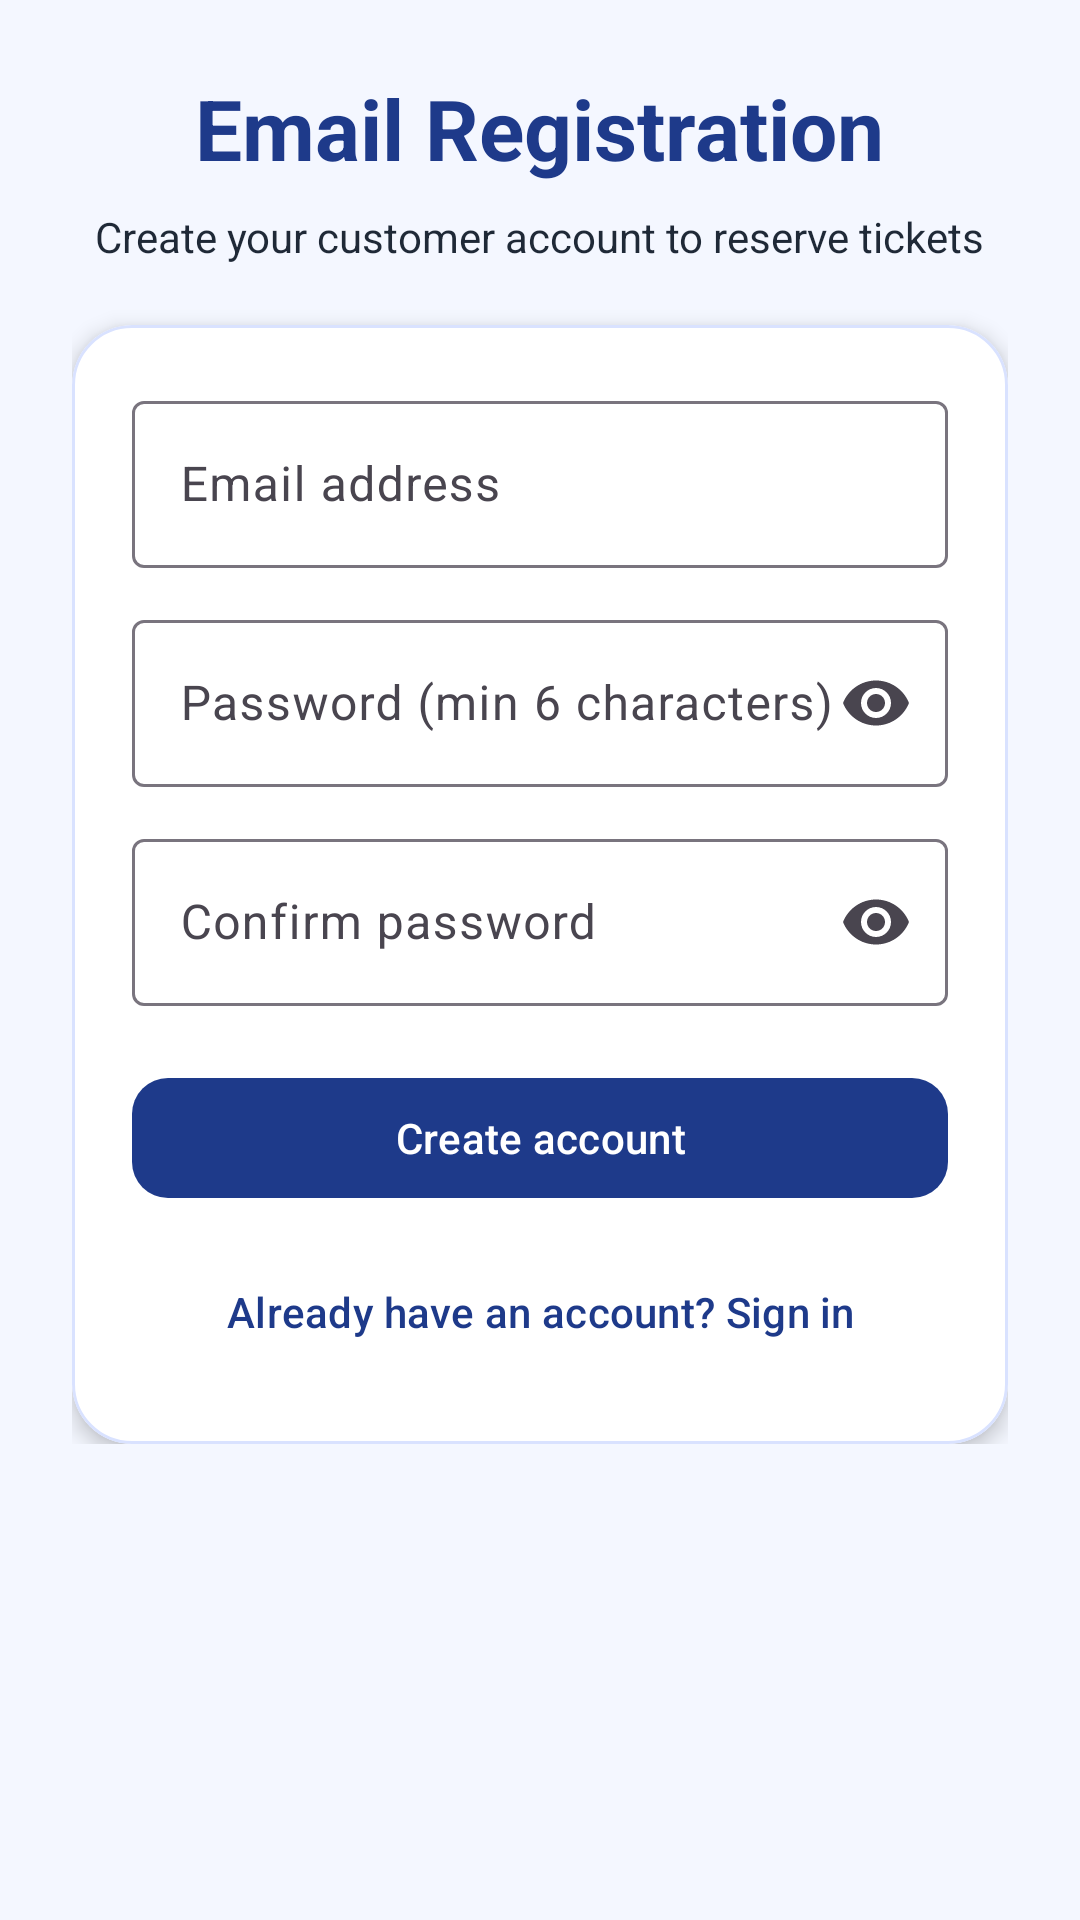

Reconstruct the res/layout file that produces this screen, plus the resources it refers to.
<!-- AndroidManifest.xml: application theme Theme.BookingApp -->
<!-- res/layout/activity_register_email.xml -->
<?xml version="1.0" encoding="utf-8"?>
<ScrollView xmlns:android="http://schemas.android.com/apk/res/android"
    xmlns:app="http://schemas.android.com/apk/res-auto"
    android:layout_width="match_parent"
    android:layout_height="match_parent"
    android:background="@color/app_background">

    <LinearLayout
        android:layout_width="match_parent"
        android:layout_height="wrap_content"
        android:gravity="center_horizontal"
        android:orientation="vertical"
        android:padding="24dp"
        android:paddingTop="56dp">

        <TextView
            android:layout_width="wrap_content"
            android:layout_height="wrap_content"
            android:text="Email Registration"
            android:textColor="@color/app_primary"
            android:textSize="28sp"
            android:textStyle="bold"
            android:layout_marginBottom="8dp" />

        <TextView
            android:layout_width="wrap_content"
            android:layout_height="wrap_content"
            android:layout_marginBottom="20dp"
            android:text="Create your customer account to reserve tickets"
            android:textColor="@color/app_on_surface"
            android:textSize="14sp" />

        <com.google.android.material.card.MaterialCardView
            android:layout_width="match_parent"
            android:layout_height="wrap_content"
            app:cardBackgroundColor="@color/app_surface"
            app:cardCornerRadius="20dp"
            app:cardElevation="4dp"
            app:strokeColor="#D9E2FF"
            app:strokeWidth="1dp">

            <LinearLayout
                android:layout_width="match_parent"
                android:layout_height="wrap_content"
                android:orientation="vertical"
                android:padding="20dp">

                <com.google.android.material.textfield.TextInputLayout
                    style="@style/Widget.Material3.TextInputLayout.OutlinedBox"
                    android:layout_width="match_parent"
                    android:layout_height="wrap_content"
                    android:hint="Email address"
                    android:layout_marginBottom="12dp">

                    <com.google.android.material.textfield.TextInputEditText
                        android:id="@+id/emailInput"
                        android:layout_width="match_parent"
                        android:layout_height="wrap_content"
                        android:autofillHints="emailAddress"
                        android:inputType="textEmailAddress" />
                </com.google.android.material.textfield.TextInputLayout>

                <com.google.android.material.textfield.TextInputLayout
                    style="@style/Widget.Material3.TextInputLayout.OutlinedBox"
                    android:layout_width="match_parent"
                    android:layout_height="wrap_content"
                    android:hint="Password (min 6 characters)"
                    android:layout_marginBottom="12dp"
                    app:endIconMode="password_toggle">

                    <com.google.android.material.textfield.TextInputEditText
                        android:id="@+id/passwordInput"
                        android:layout_width="match_parent"
                        android:layout_height="wrap_content"
                        android:autofillHints="newPassword"
                        android:inputType="textPassword" />
                </com.google.android.material.textfield.TextInputLayout>

                <com.google.android.material.textfield.TextInputLayout
                    style="@style/Widget.Material3.TextInputLayout.OutlinedBox"
                    android:layout_width="match_parent"
                    android:layout_height="wrap_content"
                    android:hint="Confirm password"
                    android:layout_marginBottom="20dp"
                    app:endIconMode="password_toggle">

                    <com.google.android.material.textfield.TextInputEditText
                        android:id="@+id/confirmPasswordInput"
                        android:layout_width="match_parent"
                        android:layout_height="wrap_content"
                        android:autofillHints="newPassword"
                        android:inputType="textPassword" />
                </com.google.android.material.textfield.TextInputLayout>

                <com.google.android.material.button.MaterialButton
                    android:id="@+id/registerBtn"
                    android:layout_width="match_parent"
                    android:layout_height="wrap_content"
                    android:text="Create account"
                    app:cornerRadius="12dp"
                    android:layout_marginBottom="10dp" />

                <TextView
                    android:id="@+id/statusText"
                    android:layout_width="match_parent"
                    android:layout_height="wrap_content"
                    android:layout_marginBottom="6dp"
                    android:visibility="gone" />

                <com.google.android.material.button.MaterialButton
                    android:id="@+id/backToLoginLink"
                    style="@style/Widget.Material3.Button.TextButton"
                    android:layout_width="match_parent"
                    android:layout_height="wrap_content"
                    android:text="Already have an account? Sign in" />
            </LinearLayout>
        </com.google.android.material.card.MaterialCardView>

    </LinearLayout>
</ScrollView>
<!-- resources referenced by this layout -->
<resources>
  <color name="app_background">#F4F7FF</color>
  <color name="app_on_surface">#1F2937</color>
  <color name="app_primary">#1E3A8A</color>
  <color name="app_surface">#FFFFFFFF</color>
  <style name="Theme.BookingApp" parent="Base.Theme.BookingApp" />
  <style name="Base.Theme.BookingApp" parent="Theme.Material3.DayNight.NoActionBar">
          <item name="colorPrimary">@color/app_primary</item>
          <item name="colorOnPrimary">@color/app_on_primary</item>
          <item name="colorSecondary">@color/app_secondary</item>
          <item name="colorOnSecondary">@color/app_on_secondary</item>
          <item name="colorError">@color/app_error</item>
          <item name="android:statusBarColor">@android:color/transparent</item>
          <item name="android:navigationBarColor">@android:color/transparent</item>
      </style>
  <color name="app_on_primary">#FFFFFFFF</color>
  <color name="app_secondary">#0F766E</color>
  <color name="app_on_secondary">#FFFFFFFF</color>
  <color name="app_error">#B3261E</color>
</resources>
